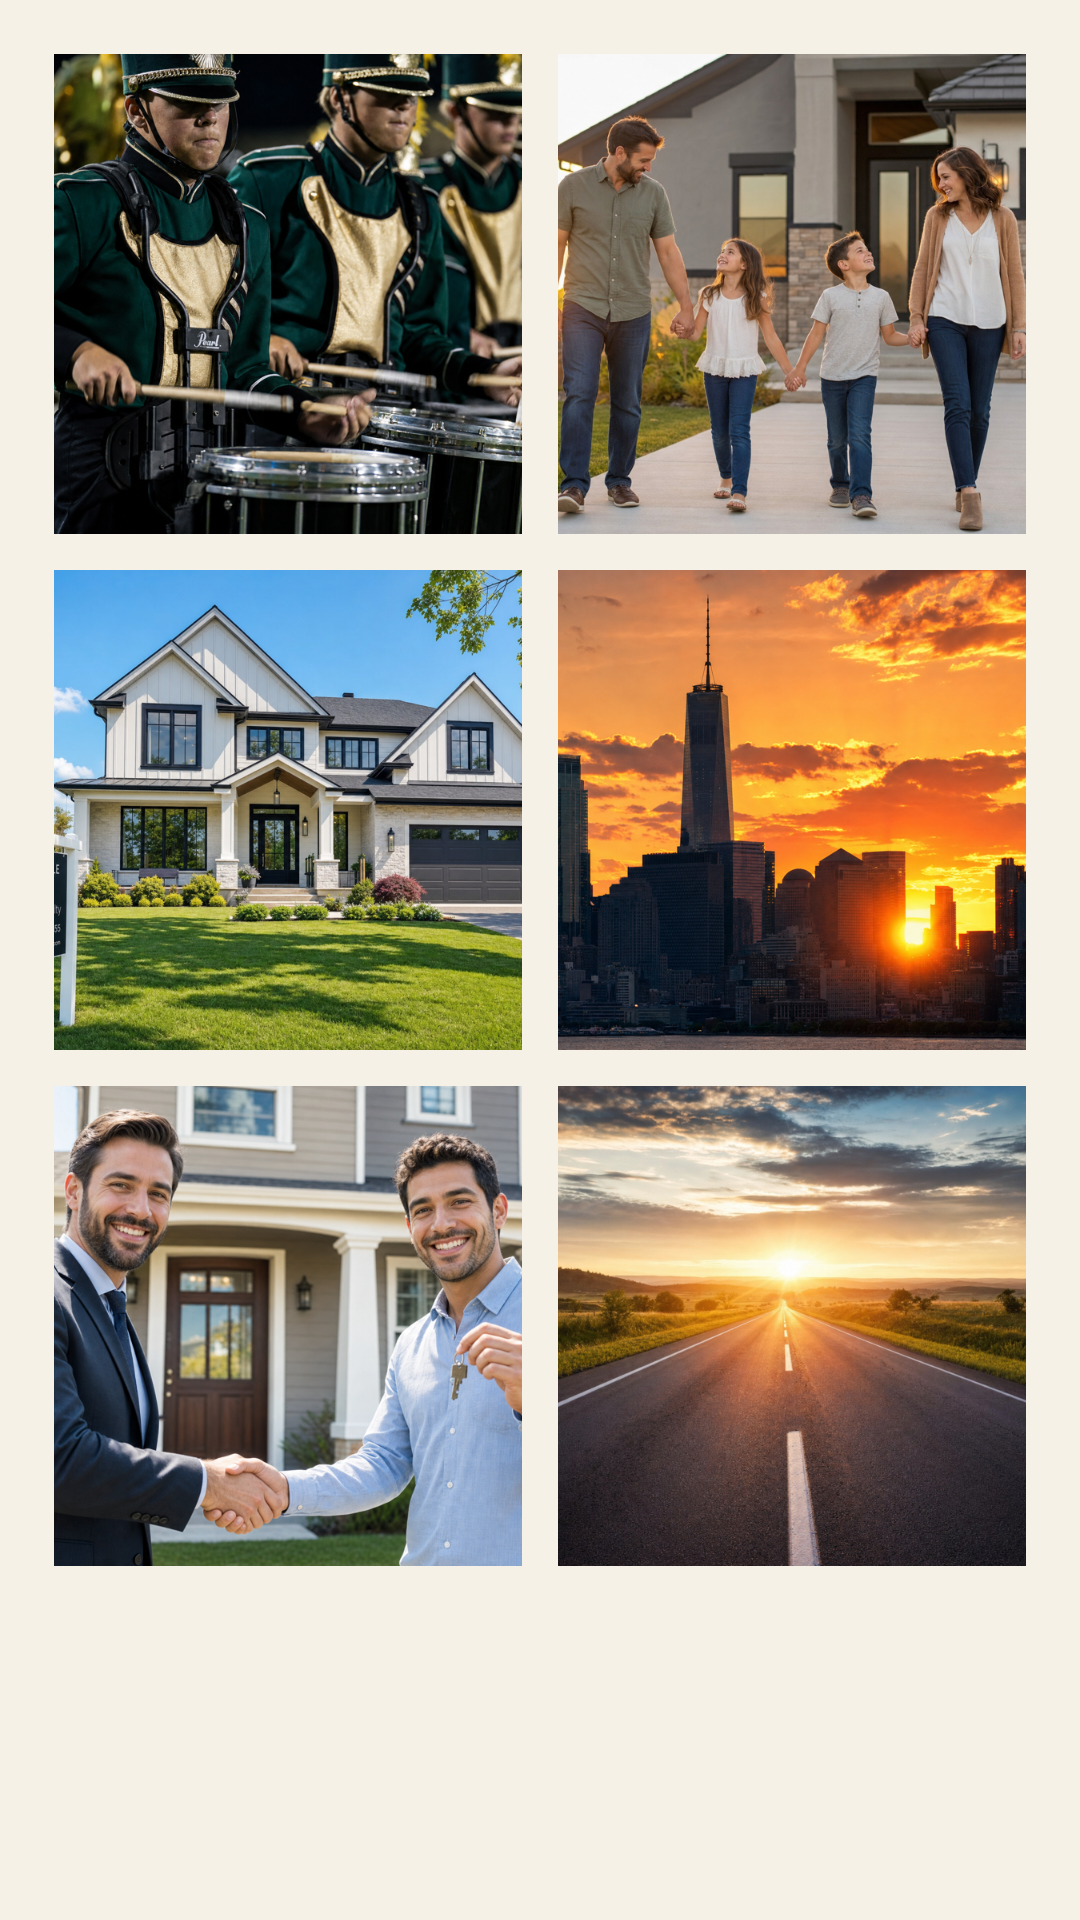

This screen was rendered from an Android layout file. Write that file and the resources it references.
<!-- AndroidManifest.xml: application theme Theme.PhotoGallery -->
<!-- res/layout/activity_gallery.xml -->
<?xml version="1.0" encoding="utf-8"?>
<ScrollView xmlns:android="http://schemas.android.com/apk/res/android"
    xmlns:tools="http://schemas.android.com/tools"
    android:layout_width="match_parent"
    android:layout_height="match_parent"
    android:background="@color/off_white"
    tools:context=".GalleryActivity">

    <GridLayout
        android:layout_width="match_parent"
        android:layout_height="wrap_content"
        android:columnCount="2"
        android:padding="12dp"
        android:useDefaultMargins="true">

        <ImageView
            android:id="@+id/imageThumb1"
            android:layout_width="0dp"
            android:layout_height="160dp"
            android:layout_columnWeight="1"
            android:layout_margin="6dp"
            android:contentDescription="@string/img_1_desc"
            android:onClick="onThumbnailClick"
            android:scaleType="centerCrop"
            android:src="@drawable/photo_marching" />

        <ImageView
            android:id="@+id/imageThumb2"
            android:layout_width="0dp"
            android:layout_height="160dp"
            android:layout_columnWeight="1"
            android:layout_margin="6dp"
            android:contentDescription="@string/img_2_desc"
            android:onClick="onThumbnailClick"
            android:scaleType="centerCrop"
            android:src="@drawable/photo_family" />

        <ImageView
            android:id="@+id/imageThumb3"
            android:layout_width="0dp"
            android:layout_height="160dp"
            android:layout_columnWeight="1"
            android:layout_margin="6dp"
            android:contentDescription="@string/img_3_desc"
            android:onClick="onThumbnailClick"
            android:scaleType="centerCrop"
            android:src="@drawable/photo_new_home" />

        <ImageView
            android:id="@+id/imageThumb4"
            android:layout_width="0dp"
            android:layout_height="160dp"
            android:layout_columnWeight="1"
            android:layout_margin="6dp"
            android:contentDescription="@string/img_4_desc"
            android:onClick="onThumbnailClick"
            android:scaleType="centerCrop"
            android:src="@drawable/photo_skyline" />

        <ImageView
            android:id="@+id/imageThumb5"
            android:layout_width="0dp"
            android:layout_height="160dp"
            android:layout_columnWeight="1"
            android:layout_margin="6dp"
            android:contentDescription="@string/img_5_desc"
            android:onClick="onThumbnailClick"
            android:scaleType="centerCrop"
            android:src="@drawable/photo_closing_day" />

        <ImageView
            android:id="@+id/imageThumb6"
            android:layout_width="0dp"
            android:layout_height="160dp"
            android:layout_columnWeight="1"
            android:layout_margin="6dp"
            android:contentDescription="@string/img_6_desc"
            android:onClick="onThumbnailClick"
            android:scaleType="centerCrop"
            android:src="@drawable/photo_sunrise_road" />

    </GridLayout>

</ScrollView>
<!-- resources referenced by this layout -->
<resources>
  <color name="off_white">#F5F1E6</color>
  <!-- drawable photo_closing_day: png bitmap (drawable, 758774 bytes) -->
  <!-- drawable photo_family: png bitmap (drawable, 691824 bytes) -->
  <!-- drawable photo_marching: png bitmap (drawable, 813210 bytes) -->
  <!-- drawable photo_new_home: png bitmap (drawable, 925795 bytes) -->
  <!-- drawable photo_skyline: png bitmap (drawable, 732477 bytes) -->
  <!-- drawable photo_sunrise_road: png bitmap (drawable, 797950 bytes) -->
  <string name="img_1_desc">Marching drumline — where the discipline started</string>
  <string name="img_2_desc">Family — the reason for the mission</string>
  <string name="img_3_desc">New home listing — Creed Realty</string>
  <string name="img_4_desc">City skyline — vision for growth</string>
  <string name="img_5_desc">Closing day handshake</string>
  <string name="img_6_desc">Sunrise on the open road — You Are Meant For More</string>
  <style name="Theme.PhotoGallery" parent="Theme.MaterialComponents.DayNight">
          <item name="colorPrimary">@color/marchers_green</item>
          <item name="colorPrimaryDark">@color/marchers_green_dark</item>
          <item name="colorAccent">@color/marchers_gold</item>
          <item name="android:statusBarColor">@color/marchers_green_dark</item>
          <item name="android:windowBackground">@color/off_white</item>
          <item name="actionBarStyle">@style/PhotoGallery.ActionBar</item>
      </style>
  <color name="marchers_green">#12351F</color>
  <color name="marchers_green_dark">#0B2818</color>
  <color name="marchers_gold">#D4AF37</color>
  <style name="PhotoGallery.ActionBar" parent="Widget.AppCompat.ActionBar">
          <item name="background">@color/marchers_green</item>
          <item name="titleTextStyle">@style/PhotoGallery.ActionBar.Title</item>
      </style>
  <style name="PhotoGallery.ActionBar.Title" parent="TextAppearance.AppCompat.Widget.ActionBar.Title">
          <item name="android:textColor">@color/marchers_gold_light</item>
      </style>
  <color name="marchers_gold_light">#E8CE73</color>
</resources>
